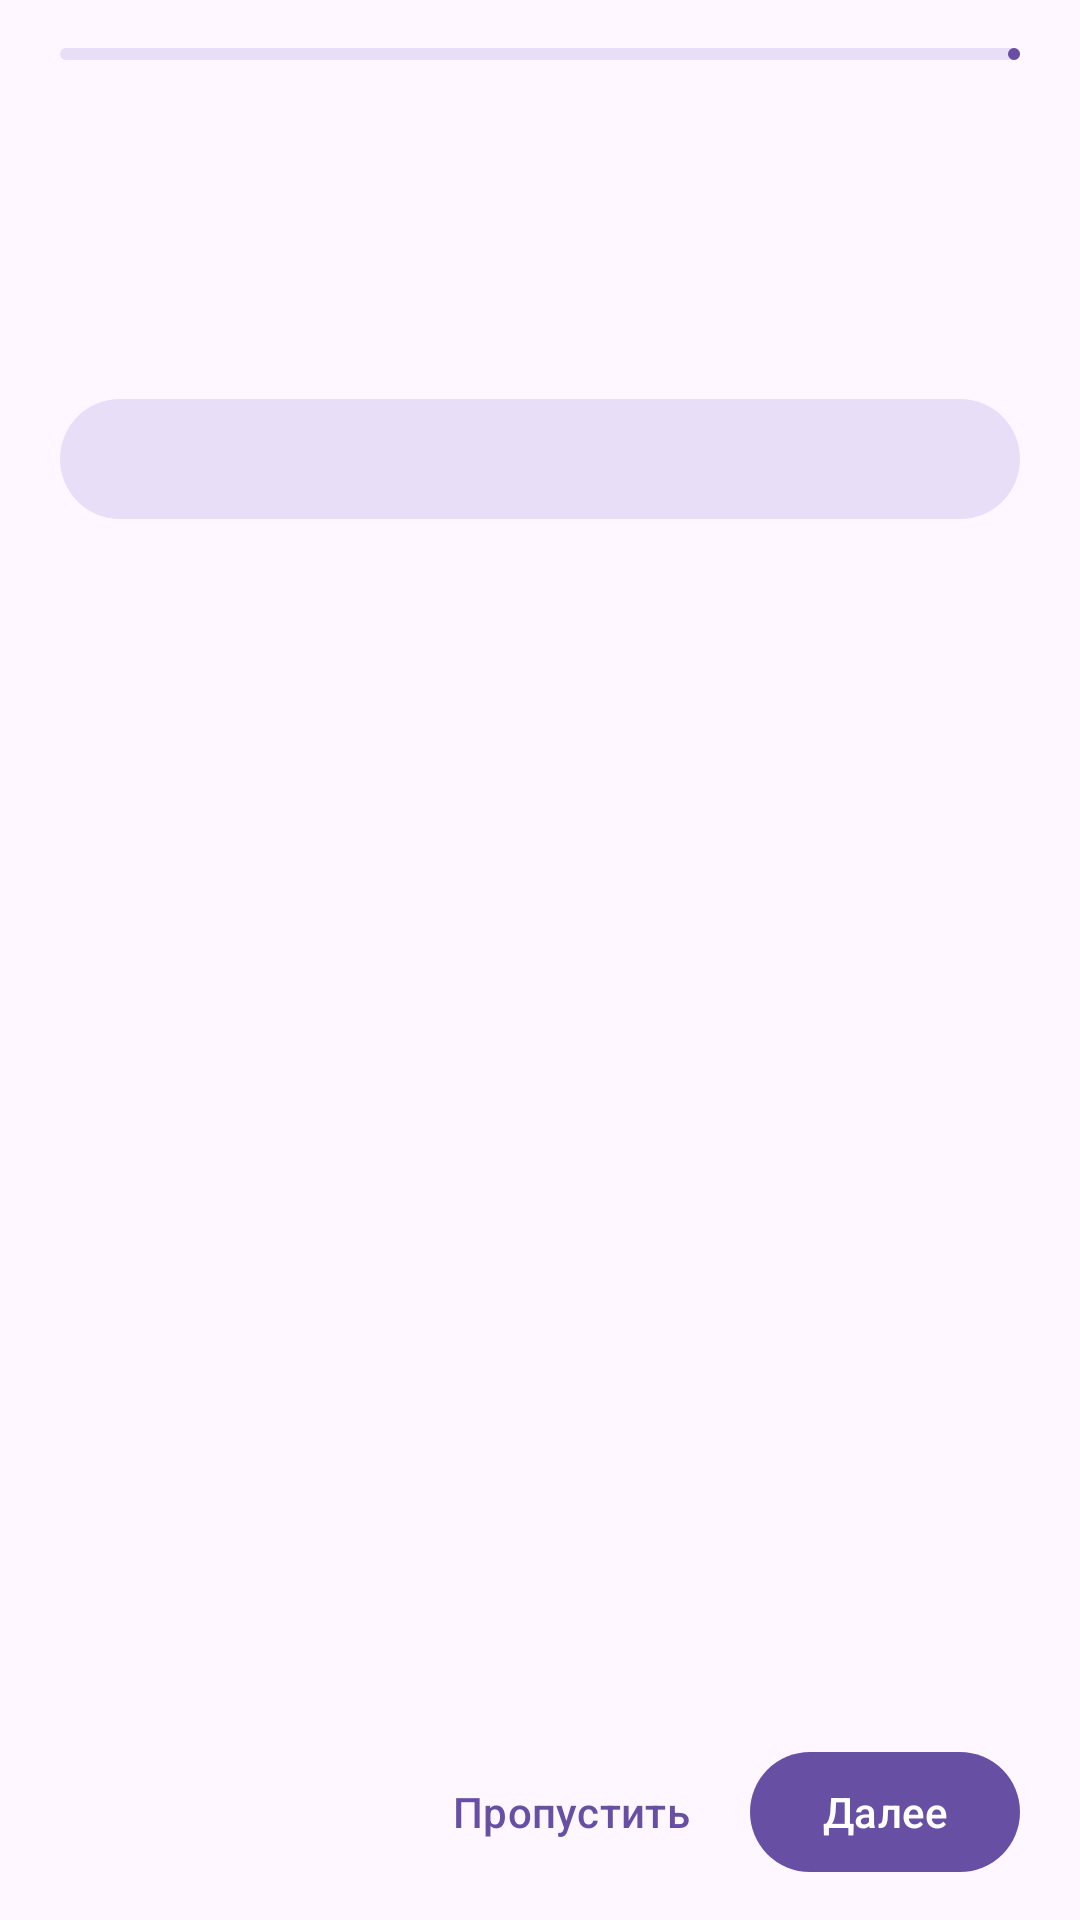

Produce the Android XML layout that renders to this screen, including the resource entries it uses.
<!-- AndroidManifest.xml: application theme Theme.NetModeSwitch -->
<!-- res/layout/activity_setup.xml -->
<?xml version="1.0" encoding="utf-8"?>
<FrameLayout xmlns:android="http://schemas.android.com/apk/res/android"
    xmlns:app="http://schemas.android.com/apk/res-auto"
    android:layout_width="match_parent"
    android:layout_height="match_parent"
    android:fitsSystemWindows="true">

<LinearLayout
    android:layout_width="match_parent"
    android:layout_height="match_parent"
    android:orientation="vertical"
    android:paddingHorizontal="20dp"
    android:paddingBottom="12dp">

    <com.google.android.material.progressindicator.LinearProgressIndicator
        android:id="@+id/progress"
        android:layout_width="match_parent"
        android:layout_height="wrap_content"
        android:layout_marginTop="16dp"
        android:max="4"
        app:trackCornerRadius="4dp" />

    <TextView
        android:id="@+id/stepLabel"
        android:layout_width="match_parent"
        android:layout_height="wrap_content"
        android:layout_marginTop="12dp"
        android:textAppearance="?attr/textAppearanceLabelLarge"
        android:textColor="?attr/colorOnSurfaceVariant" />

    <TextView
        android:id="@+id/title"
        android:layout_width="match_parent"
        android:layout_height="wrap_content"
        android:layout_marginTop="4dp"
        android:textAppearance="?attr/textAppearanceHeadlineSmall" />

    <ScrollView
        android:layout_width="match_parent"
        android:layout_height="0dp"
        android:layout_marginTop="8dp"
        android:layout_weight="1">

        <LinearLayout
            android:layout_width="match_parent"
            android:layout_height="wrap_content"
            android:orientation="vertical">

            <TextView
                android:id="@+id/body"
                android:layout_width="match_parent"
                android:layout_height="wrap_content"
                android:textAppearance="?attr/textAppearanceBodyLarge"
                android:textColor="?attr/colorOnSurfaceVariant" />

            <TextView
                android:id="@+id/state"
                android:layout_width="match_parent"
                android:layout_height="wrap_content"
                android:layout_marginTop="12dp"
                android:textAppearance="?attr/textAppearanceTitleMedium"
                android:visibility="gone" />

            <com.google.android.material.button.MaterialButton
                android:id="@+id/action"
                style="@style/Widget.Material3.Button.TonalButton"
                android:layout_width="match_parent"
                android:layout_height="wrap_content"
                android:layout_marginTop="12dp" />

            <LinearLayout
                android:id="@+id/templates"
                android:layout_width="match_parent"
                android:layout_height="wrap_content"
                android:orientation="vertical" />
        </LinearLayout>
    </ScrollView>

    <LinearLayout
        android:layout_width="match_parent"
        android:layout_height="wrap_content"
        android:gravity="end"
        android:orientation="horizontal">

        <com.google.android.material.button.MaterialButton
            android:id="@+id/skip"
            style="@style/Widget.Material3.Button.TextButton"
            android:layout_width="wrap_content"
            android:layout_height="wrap_content"
            android:layout_marginEnd="8dp"
            android:text="@string/setup_skip" />

        <com.google.android.material.button.MaterialButton
            android:id="@+id/next"
            android:layout_width="wrap_content"
            android:layout_height="wrap_content"
            android:text="@string/setup_next" />
    </LinearLayout>
</LinearLayout>
</FrameLayout>
<!-- resources referenced by this layout -->
<resources>
  <string name="setup_next">Далее</string>
  <string name="setup_skip">Пропустить</string>
  <style name="Theme.NetModeSwitch" parent="Theme.Material3.DayNight.NoActionBar">
          <item name="android:statusBarColor">?attr/colorSurface</item>
          <item name="android:navigationBarColor">?attr/colorSurface</item>
          
          <item name="android:windowLightStatusBar">true</item>
          <item name="android:windowLightNavigationBar">true</item>
      </style>
</resources>
